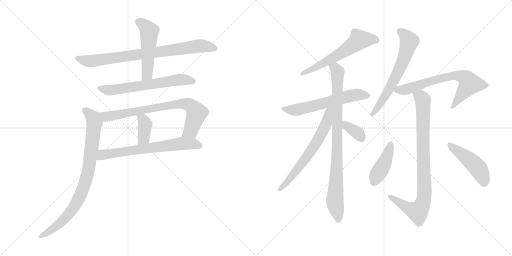
t = 0.00 s
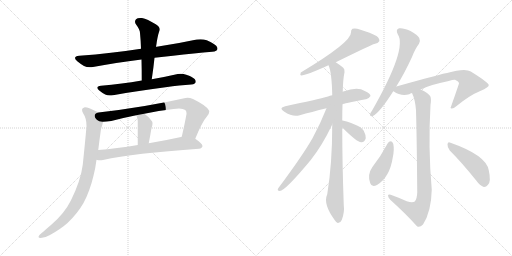
t = 2.61 s
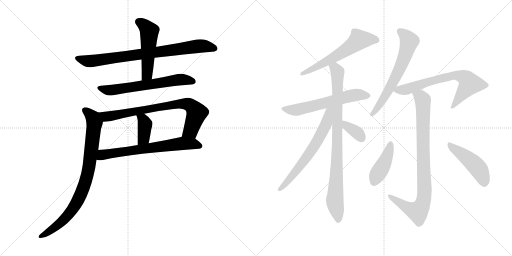
t = 5.22 s
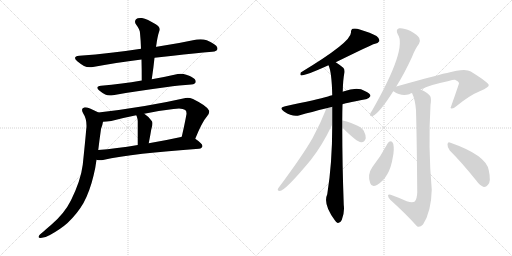
t = 7.84 s
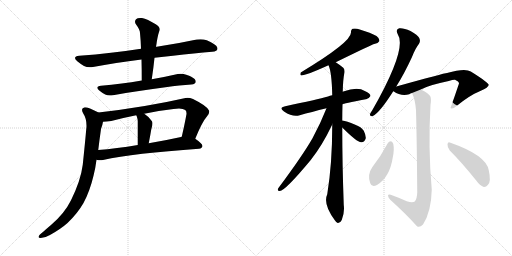
t = 10.45 s
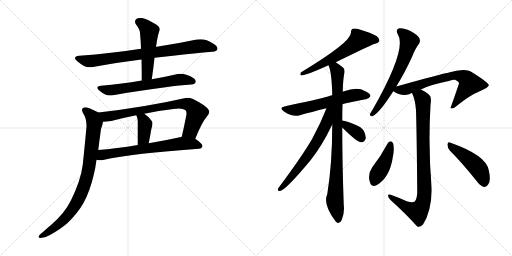
t = 13.06 s

The animated SVG that drew these frames (rendered in a browser with its animation timeline set to each time). Animation: 17 CSS @keyframes rules; one cycle of 13.06 s.

<svg version="1.1" viewBox="0 0 2048 1024" xmlns="http://www.w3.org/2000/svg">
  <g stroke="lightgray" stroke-dasharray="1,1" stroke-width="1" transform="scale(4, 4)">
    <line x1="0" y1="0" x2="256" y2="256"></line>
    <line x1="256" y1="0" x2="0" y2="256"></line>
    <line x1="128" y1="0" x2="128" y2="256"></line>
    <line x1="0" y1="128" x2="256" y2="128"></line>
    <line x1="256" y1="0" x2="512" y2="256"></line>
    <line x1="512" y1="0" x2="256" y2="256"></line>
    <line x1="384" y1="0" x2="384" y2="256"></line>
    <line x1="256" y1="128" x2="512" y2="128"></line>
  </g>
<g transform="scale(1, -1) translate(0, -850)">
   <style type="text/css">
    @keyframes keyframes0 {
      from {
       stroke: black;
       stroke-dashoffset: 813;
       stroke-width: 128;
       }
       73% {
       animation-timing-function: step-end;
       stroke: black;
       stroke-dashoffset: 0;
       stroke-width: 128;
       }
       to {
       stroke: black;
       stroke-width: 1024;
       }
       }
       #make-me-a-hanzi-animation-0 {
         animation: keyframes0 0.911621s both;
         animation-delay: 0.000000s;
         animation-timing-function: linear;
       }
    @keyframes keyframes1 {
      from {
       stroke: black;
       stroke-dashoffset: 509;
       stroke-width: 128;
       }
       62% {
       animation-timing-function: step-end;
       stroke: black;
       stroke-dashoffset: 0;
       stroke-width: 128;
       }
       to {
       stroke: black;
       stroke-width: 1024;
       }
       }
       #make-me-a-hanzi-animation-1 {
         animation: keyframes1 0.664225s both;
         animation-delay: 0.911621s;
         animation-timing-function: linear;
       }
    @keyframes keyframes2 {
      from {
       stroke: black;
       stroke-dashoffset: 638;
       stroke-width: 128;
       }
       67% {
       animation-timing-function: step-end;
       stroke: black;
       stroke-dashoffset: 0;
       stroke-width: 128;
       }
       to {
       stroke: black;
       stroke-width: 1024;
       }
       }
       #make-me-a-hanzi-animation-2 {
         animation: keyframes2 0.769206s both;
         animation-delay: 1.575846s;
         animation-timing-function: linear;
       }
    @keyframes keyframes3 {
      from {
       stroke: black;
       stroke-dashoffset: 770;
       stroke-width: 128;
       }
       71% {
       animation-timing-function: step-end;
       stroke: black;
       stroke-dashoffset: 0;
       stroke-width: 128;
       }
       to {
       stroke: black;
       stroke-width: 1024;
       }
       }
       #make-me-a-hanzi-animation-3 {
         animation: keyframes3 0.876628s both;
         animation-delay: 2.345052s;
         animation-timing-function: linear;
       }
    @keyframes keyframes4 {
      from {
       stroke: black;
       stroke-dashoffset: 384;
       stroke-width: 128;
       }
       56% {
       animation-timing-function: step-end;
       stroke: black;
       stroke-dashoffset: 0;
       stroke-width: 128;
       }
       to {
       stroke: black;
       stroke-width: 1024;
       }
       }
       #make-me-a-hanzi-animation-4 {
         animation: keyframes4 0.562500s both;
         animation-delay: 3.221680s;
         animation-timing-function: linear;
       }
    @keyframes keyframes5 {
      from {
       stroke: black;
       stroke-dashoffset: 674;
       stroke-width: 128;
       }
       69% {
       animation-timing-function: step-end;
       stroke: black;
       stroke-dashoffset: 0;
       stroke-width: 128;
       }
       to {
       stroke: black;
       stroke-width: 1024;
       }
       }
       #make-me-a-hanzi-animation-5 {
         animation: keyframes5 0.798503s both;
         animation-delay: 3.784180s;
         animation-timing-function: linear;
       }
    @keyframes keyframes6 {
      from {
       stroke: black;
       stroke-dashoffset: 855;
       stroke-width: 128;
       }
       74% {
       animation-timing-function: step-end;
       stroke: black;
       stroke-dashoffset: 0;
       stroke-width: 128;
       }
       to {
       stroke: black;
       stroke-width: 1024;
       }
       }
       #make-me-a-hanzi-animation-6 {
         animation: keyframes6 0.945801s both;
         animation-delay: 4.582683s;
         animation-timing-function: linear;
       }
    @keyframes keyframes7 {
      from {
       stroke: black;
       stroke-dashoffset: 596;
       stroke-width: 128;
       }
       66% {
       animation-timing-function: step-end;
       stroke: black;
       stroke-dashoffset: 0;
       stroke-width: 128;
       }
       to {
       stroke: black;
       stroke-width: 1024;
       }
       }
       #make-me-a-hanzi-animation-7 {
         animation: keyframes7 0.735026s both;
         animation-delay: 5.528484s;
         animation-timing-function: linear;
       }
    @keyframes keyframes8 {
      from {
       stroke: black;
       stroke-dashoffset: 598;
       stroke-width: 128;
       }
       66% {
       animation-timing-function: step-end;
       stroke: black;
       stroke-dashoffset: 0;
       stroke-width: 128;
       }
       to {
       stroke: black;
       stroke-width: 1024;
       }
       }
       #make-me-a-hanzi-animation-8 {
         animation: keyframes8 0.736654s both;
         animation-delay: 6.263510s;
         animation-timing-function: linear;
       }
    @keyframes keyframes9 {
      from {
       stroke: black;
       stroke-dashoffset: 886;
       stroke-width: 128;
       }
       74% {
       animation-timing-function: step-end;
       stroke: black;
       stroke-dashoffset: 0;
       stroke-width: 128;
       }
       to {
       stroke: black;
       stroke-width: 1024;
       }
       }
       #make-me-a-hanzi-animation-9 {
         animation: keyframes9 0.971029s both;
         animation-delay: 7.000164s;
         animation-timing-function: linear;
       }
    @keyframes keyframes10 {
      from {
       stroke: black;
       stroke-dashoffset: 645;
       stroke-width: 128;
       }
       68% {
       animation-timing-function: step-end;
       stroke: black;
       stroke-dashoffset: 0;
       stroke-width: 128;
       }
       to {
       stroke: black;
       stroke-width: 1024;
       }
       }
       #make-me-a-hanzi-animation-10 {
         animation: keyframes10 0.774902s both;
         animation-delay: 7.971193s;
         animation-timing-function: linear;
       }
    @keyframes keyframes11 {
      from {
       stroke: black;
       stroke-dashoffset: 354;
       stroke-width: 128;
       }
       54% {
       animation-timing-function: step-end;
       stroke: black;
       stroke-dashoffset: 0;
       stroke-width: 128;
       }
       to {
       stroke: black;
       stroke-width: 1024;
       }
       }
       #make-me-a-hanzi-animation-11 {
         animation: keyframes11 0.538086s both;
         animation-delay: 8.746095s;
         animation-timing-function: linear;
       }
    @keyframes keyframes12 {
      from {
       stroke: black;
       stroke-dashoffset: 639;
       stroke-width: 128;
       }
       68% {
       animation-timing-function: step-end;
       stroke: black;
       stroke-dashoffset: 0;
       stroke-width: 128;
       }
       to {
       stroke: black;
       stroke-width: 1024;
       }
       }
       #make-me-a-hanzi-animation-12 {
         animation: keyframes12 0.770020s both;
         animation-delay: 9.284181s;
         animation-timing-function: linear;
       }
    @keyframes keyframes13 {
      from {
       stroke: black;
       stroke-dashoffset: 693;
       stroke-width: 128;
       }
       69% {
       animation-timing-function: step-end;
       stroke: black;
       stroke-dashoffset: 0;
       stroke-width: 128;
       }
       to {
       stroke: black;
       stroke-width: 1024;
       }
       }
       #make-me-a-hanzi-animation-13 {
         animation: keyframes13 0.813965s both;
         animation-delay: 10.054201s;
         animation-timing-function: linear;
       }
    @keyframes keyframes14 {
      from {
       stroke: black;
       stroke-dashoffset: 881;
       stroke-width: 128;
       }
       74% {
       animation-timing-function: step-end;
       stroke: black;
       stroke-dashoffset: 0;
       stroke-width: 128;
       }
       to {
       stroke: black;
       stroke-width: 1024;
       }
       }
       #make-me-a-hanzi-animation-14 {
         animation: keyframes14 0.966960s both;
         animation-delay: 10.868166s;
         animation-timing-function: linear;
       }
    @keyframes keyframes15 {
      from {
       stroke: black;
       stroke-dashoffset: 423;
       stroke-width: 128;
       }
       58% {
       animation-timing-function: step-end;
       stroke: black;
       stroke-dashoffset: 0;
       stroke-width: 128;
       }
       to {
       stroke: black;
       stroke-width: 1024;
       }
       }
       #make-me-a-hanzi-animation-15 {
         animation: keyframes15 0.594238s both;
         animation-delay: 11.835126s;
         animation-timing-function: linear;
       }
    @keyframes keyframes16 {
      from {
       stroke: black;
       stroke-dashoffset: 466;
       stroke-width: 128;
       }
       60% {
       animation-timing-function: step-end;
       stroke: black;
       stroke-dashoffset: 0;
       stroke-width: 128;
       }
       to {
       stroke: black;
       stroke-width: 1024;
       }
       }
       #make-me-a-hanzi-animation-16 {
         animation: keyframes16 0.629232s both;
         animation-delay: 12.429364s;
         animation-timing-function: linear;
       }
</style>
<path d="M 618.0 619.0 Q 655.0 624.0 692.0 627.0 Q 780.0 637.0 849.0 643.0 Q 869.0 645.0 870.0 655.0 L 870.0 656.0 Q 870.0 667.0 849.0 678.0 Q 842.0 683.0 827.0 689.0 Q 815.0 693.0 802.0 693.0 Q 795.0 693.0 787.0 692.0 Q 708.0 675.0 627.0 663.0 L 624.0 663.0 L 564.0 655.0 Q 501.0 645.0 444.0 639.0 Q 383.0 631.0 317.0 627.0 Q 300.0 625.0 300.0 618.0 Q 300.0 613.0 309.0 605.0 Q 321.0 595.0 336.0 586.0 Q 346.0 581.0 359.0 581.0 Q 365.0 581.0 372.0 582.0 Q 461.0 599.0 566.0 612.0 L 618.0 619.0 Z" fill="lightgray"></path> 
<path d="M 566.0 612.0 Q 567.0 573.0 567.0 528.0 C 567.0 498.0 603.0 503.0 607.0 533.0 Q 614.0 579.0 618.0 619.0 L 624.0 663.0 Q 626.0 673.0 627.0 682.0 Q 630.0 700.0 633.0 712.0 Q 636.0 723.0 639.0 730.0 L 639.0 733.0 Q 639.0 744.0 623.0 753.0 Q 589.0 774.0 568.0 778.0 L 561.0 778.0 Q 549.0 778.0 544.0 773.0 Q 540.0 768.0 540.0 763.0 Q 540.0 757.0 545.0 751.0 Q 560.0 731.0 560.0 718.0 Q 563.0 688.0 564.0 655.0 L 566.0 612.0 Z" fill="lightgray"></path> 
<path d="M 567.0 528.0 Q 524.0 520.0 487.0 516.0 Q 446.0 510.0 404.0 507.0 Q 389.0 505.0 389.0 499.0 Q 389.0 494.0 397.0 488.0 Q 409.0 478.0 421.0 472.0 Q 429.0 468.0 440.0 468.0 Q 446.0 468.0 452.0 469.0 Q 542.0 486.0 662.0 501.0 Q 720.0 509.0 765.0 512.0 Q 783.0 514.0 783.0 523.0 L 783.0 524.0 Q 783.0 534.0 765.0 543.0 Q 758.0 547.0 745.0 551.0 Q 734.0 555.0 723.0 555.0 Q 717.0 555.0 711.0 554.0 Q 659.0 542.0 607.0 533.0 L 567.0 528.0 Z" fill="lightgray"></path> 
<path d="M 781.0 295.0 Q 808.0 362.0 829.0 386.0 Q 837.0 396.0 837.0 404.0 Q 837.0 406.0 836.0 408.0 Q 829.0 426.0 772.0 454.0 Q 760.0 459.0 750.0 459.0 Q 746.0 459.0 742.0 458.0 Q 584.0 422.0 394.0 400.0 C 364.0 396.0 382.0 361.0 412.0 363.0 Q 424.0 363.0 445.0 366.0 Q 494.0 379.0 545.0 389.0 L 577.0 395.0 Q 634.0 408.0 694.0 414.0 Q 706.0 416.0 716.0 416.0 Q 733.0 416.0 741.0 410.0 Q 746.0 407.0 746.0 397.0 L 746.0 394.0 Q 739.0 355.0 727.0 303.0 C 720.0 274.0 770.0 267.0 781.0 295.0 Z" fill="lightgray"></path> 
<path d="M 545.0 389.0 Q 548.0 384.0 548.0 381.0 Q 551.0 374.0 551.0 365.0 L 551.0 270.0 C 551.0 240.0 589.0 248.0 595.0 277.0 Q 601.0 308.0 605.0 332.0 Q 606.0 337.0 607.0 340.0 Q 610.0 350.0 610.0 357.0 Q 610.0 363.0 607.0 366.0 Q 592.0 386.0 577.0 395.0 C 552.0 411.0 532.0 416.0 545.0 389.0 Z" fill="lightgray"></path> 
<path d="M 796.0 255.0 Q 809.0 257.0 810.0 266.0 Q 809.0 276.0 781.0 295.0 C 759.0 311.0 756.0 310.0 727.0 303.0 L 724.0 302.0 Q 656.0 287.0 595.0 277.0 L 551.0 270.0 Q 465.0 256.0 393.0 250.0 C 363.0 247.0 356.0 215.0 386.0 211.0 Q 393.0 209.0 401.0 209.0 Q 406.0 209.0 412.0 210.0 Q 535.0 237.0 796.0 255.0 Z" fill="lightgray"></path> 
<path d="M 394.0 400.0 Q 353.0 421.0 340.0 421.0 L 339.0 421.0 Q 328.0 419.0 328.0 411.0 Q 328.0 405.0 333.0 396.0 Q 346.0 377.0 346.0 347.0 Q 346.0 340.0 345.0 334.0 Q 341.0 287.0 331.0 191.0 Q 323.0 128.0 284.0 49.0 Q 258.0 -4.0 204.0 -50.0 Q 186.0 -65.0 173.0 -77.0 Q 156.0 -89.0 155.0 -95.0 Q 154.0 -97.0 154.0 -98.0 Q 154.0 -102.0 163.0 -102.0 Q 179.0 -102.0 200.0 -90.0 Q 243.0 -66.0 270.0 -42.0 Q 310.0 -4.0 334.0 38.0 Q 359.0 84.0 374.0 147.0 Q 382.0 178.0 386.0 211.0 L 393.0 250.0 Q 398.0 292.0 404.0 334.0 Q 411.0 354.0 412.0 363.0 C 418.0 388.0 418.0 388.0 394.0 400.0 Z" fill="lightgray"></path> 
<path d="M 1343.0 601.0 Q 1490.0 673.0 1497.0 674.0 Q 1513.0 677.0 1517.0 685.0 Q 1520.0 695.0 1506.0 706.0 Q 1484.0 719.0 1439.0 732.0 Q 1423.0 738.0 1410.0 735.0 Q 1403.0 731.0 1404.0 720.0 Q 1405.0 681.0 1203.0 560.0 Q 1199.0 550.0 1205.0 548.0 Q 1223.0 548.0 1314.0 589.0 L 1343.0 601.0 Z" fill="lightgray"></path> 
<path d="M 1370.0 433.0 Q 1371.0 436.0 1463.0 453.0 Q 1473.0 452.0 1482.0 466.0 Q 1482.0 476.0 1459.0 486.0 Q 1431.0 504.0 1373.0 484.0 Q 1372.0 484.0 1371.0 483.0 L 1329.0 469.0 Q 1319.0 468.0 1312.0 464.0 Q 1270.0 452.0 1141.0 425.0 Q 1113.0 419.0 1136.0 404.0 Q 1172.0 380.0 1199.0 389.0 Q 1245.0 402.0 1306.0 417.0 L 1370.0 433.0 Z" fill="lightgray"></path> 
<path d="M 1369.0 368.0 Q 1369.0 401.0 1370.0 433.0 L 1371.0 483.0 Q 1372.0 534.0 1378.0 561.0 Q 1379.0 574.0 1373.0 579.0 Q 1357.0 592.0 1343.0 601.0 C 1318.0 618.0 1305.0 618.0 1314.0 589.0 Q 1327.0 562.0 1329.0 469.0 L 1329.0 352.0 Q 1329.0 195.0 1309.0 73.0 Q 1291.0 34.0 1340.0 -32.0 Q 1344.0 -39.0 1351.0 -42.0 Q 1361.0 -43.0 1367.0 -30.0 Q 1379.0 1.0 1375.0 30.0 Q 1369.0 198.0 1369.0 340.0 L 1369.0 368.0 Z" fill="lightgray"></path> 
<path d="M 1306.0 417.0 Q 1282.0 356.0 1250.0 297.0 Q 1210.0 227.0 1113.0 97.0 Q 1107.0 87.0 1119.0 86.0 Q 1140.0 86.0 1243.0 210.0 Q 1289.0 268.0 1329.0 352.0 C 1372.0 441.0 1318.0 448.0 1306.0 417.0 Z" fill="lightgray"></path> 
<path d="M 1369.0 340.0 Q 1429.0 280.0 1445.0 281.0 Q 1458.0 280.0 1463.0 297.0 Q 1464.0 309.0 1455.0 327.0 Q 1445.0 343.0 1421.0 351.0 Q 1385.0 366.0 1370.0 368.0 Q 1369.0 369.0 1369.0 368.0 C 1339.0 372.0 1348.0 361.0 1369.0 340.0 Z" fill="lightgray"></path> 
<path d="M 1585.0 504.0 Q 1616.0 553.0 1648.0 622.0 Q 1661.0 656.0 1676.0 675.0 Q 1683.0 685.0 1677.0 698.0 Q 1671.0 710.0 1642.0 726.0 Q 1614.0 739.0 1597.0 737.0 Q 1581.0 733.0 1591.0 713.0 Q 1630.0 656.0 1489.0 409.0 Q 1482.0 399.0 1480.0 393.0 Q 1479.0 383.0 1491.0 386.0 Q 1518.0 398.0 1573.0 485.0 L 1585.0 504.0 Z" fill="lightgray"></path> 
<path d="M 1683.0 492.0 Q 1720.0 511.0 1795.0 526.0 Q 1813.0 532.0 1820.0 531.0 Q 1836.0 524.0 1836.0 516.0 Q 1820.0 468.0 1802.0 418.0 L 1804.0 417.0 Q 1811.0 413.0 1825.0 425.0 Q 1877.0 468.0 1921.0 486.0 Q 1957.0 502.0 1955.0 510.0 Q 1954.0 520.0 1883.0 564.0 Q 1861.0 579.0 1788.0 558.0 Q 1779.0 558.0 1585.0 504.0 C 1556.0 496.0 1554.0 495.0 1573.0 485.0 L 1574.0 485.0 Q 1605.0 463.0 1637.0 473.0 Q 1641.0 476.0 1648.0 478.0 L 1683.0 492.0 Z" fill="lightgray"></path> 
<path d="M 1627.0 45.0 Q 1599.0 58.0 1563.0 71.0 Q 1553.0 75.0 1552.0 68.0 Q 1552.0 61.0 1561.0 51.0 Q 1625.0 -7.0 1667.0 -54.0 Q 1677.0 -63.0 1692.0 -48.0 Q 1725.0 3.0 1727.0 91.0 Q 1712.0 262.0 1722.0 430.0 Q 1726.0 455.0 1721.0 465.0 Q 1714.0 477.0 1683.0 492.0 C 1657.0 506.0 1637.0 506.0 1648.0 478.0 Q 1661.0 451.0 1664.0 409.0 Q 1667.0 309.0 1669.0 81.0 Q 1668.0 54.0 1659.0 44.0 Q 1650.0 38.0 1627.0 45.0 Z" fill="lightgray"></path> 
<path d="M 1551.0 277.0 Q 1524.0 226.0 1489.0 181.0 Q 1468.0 151.0 1481.0 117.0 Q 1487.0 99.0 1508.0 110.0 Q 1559.0 141.0 1571.0 220.0 Q 1578.0 251.0 1573.0 275.0 Q 1569.0 284.0 1564.0 285.0 Q 1555.0 285.0 1551.0 277.0 Z" fill="lightgray"></path> 
<path d="M 1799.0 248.0 Q 1848.0 199.0 1904.0 129.0 Q 1920.0 107.0 1935.0 102.0 Q 1944.0 101.0 1952.0 111.0 Q 1965.0 124.0 1955.0 169.0 Q 1945.0 229.0 1802.0 279.0 Q 1792.0 286.0 1790.0 273.0 Q 1789.0 260.0 1799.0 248.0 Z" fill="lightgray"></path> 
      <clipPath id="make-me-a-hanzi-clip-0">
      <path d="M 618.0 619.0 Q 655.0 624.0 692.0 627.0 Q 780.0 637.0 849.0 643.0 Q 869.0 645.0 870.0 655.0 L 870.0 656.0 Q 870.0 667.0 849.0 678.0 Q 842.0 683.0 827.0 689.0 Q 815.0 693.0 802.0 693.0 Q 795.0 693.0 787.0 692.0 Q 708.0 675.0 627.0 663.0 L 624.0 663.0 L 564.0 655.0 Q 501.0 645.0 444.0 639.0 Q 383.0 631.0 317.0 627.0 Q 300.0 625.0 300.0 618.0 Q 300.0 613.0 309.0 605.0 Q 321.0 595.0 336.0 586.0 Q 346.0 581.0 359.0 581.0 Q 365.0 581.0 372.0 582.0 Q 461.0 599.0 566.0 612.0 L 618.0 619.0 Z" fill="lightgray"></path>
      </clipPath>
      <path clip-path="url(#make-me-a-hanzi-clip-0)" d="M 310.0 615.0 L 355.0 605.0 L 785.0 665.0 L 824.0 665.0 L 861.0 656.0 " fill="none" id="make-me-a-hanzi-animation-0" stroke-dasharray="685 1370" stroke-linecap="round"></path>

      <clipPath id="make-me-a-hanzi-clip-1">
      <path d="M 566.0 612.0 Q 567.0 573.0 567.0 528.0 C 567.0 498.0 603.0 503.0 607.0 533.0 Q 614.0 579.0 618.0 619.0 L 624.0 663.0 Q 626.0 673.0 627.0 682.0 Q 630.0 700.0 633.0 712.0 Q 636.0 723.0 639.0 730.0 L 639.0 733.0 Q 639.0 744.0 623.0 753.0 Q 589.0 774.0 568.0 778.0 L 561.0 778.0 Q 549.0 778.0 544.0 773.0 Q 540.0 768.0 540.0 763.0 Q 540.0 757.0 545.0 751.0 Q 560.0 731.0 560.0 718.0 Q 563.0 688.0 564.0 655.0 L 566.0 612.0 Z" fill="lightgray"></path>
      </clipPath>
      <path clip-path="url(#make-me-a-hanzi-clip-1)" d="M 554.0 763.0 L 577.0 749.0 L 597.0 725.0 L 589.0 559.0 L 573.0 535.0 " fill="none" id="make-me-a-hanzi-animation-1" stroke-dasharray="381 762" stroke-linecap="round"></path>

      <clipPath id="make-me-a-hanzi-clip-2">
      <path d="M 567.0 528.0 Q 524.0 520.0 487.0 516.0 Q 446.0 510.0 404.0 507.0 Q 389.0 505.0 389.0 499.0 Q 389.0 494.0 397.0 488.0 Q 409.0 478.0 421.0 472.0 Q 429.0 468.0 440.0 468.0 Q 446.0 468.0 452.0 469.0 Q 542.0 486.0 662.0 501.0 Q 720.0 509.0 765.0 512.0 Q 783.0 514.0 783.0 523.0 L 783.0 524.0 Q 783.0 534.0 765.0 543.0 Q 758.0 547.0 745.0 551.0 Q 734.0 555.0 723.0 555.0 Q 717.0 555.0 711.0 554.0 Q 659.0 542.0 607.0 533.0 L 567.0 528.0 Z" fill="lightgray"></path>
      </clipPath>
      <path clip-path="url(#make-me-a-hanzi-clip-2)" d="M 397.0 497.0 L 437.0 489.0 L 719.0 532.0 L 774.0 524.0 " fill="none" id="make-me-a-hanzi-animation-2" stroke-dasharray="510 1020" stroke-linecap="round"></path>

      <clipPath id="make-me-a-hanzi-clip-3">
      <path d="M 781.0 295.0 Q 808.0 362.0 829.0 386.0 Q 837.0 396.0 837.0 404.0 Q 837.0 406.0 836.0 408.0 Q 829.0 426.0 772.0 454.0 Q 760.0 459.0 750.0 459.0 Q 746.0 459.0 742.0 458.0 Q 584.0 422.0 394.0 400.0 C 364.0 396.0 382.0 361.0 412.0 363.0 Q 424.0 363.0 445.0 366.0 Q 494.0 379.0 545.0 389.0 L 577.0 395.0 Q 634.0 408.0 694.0 414.0 Q 706.0 416.0 716.0 416.0 Q 733.0 416.0 741.0 410.0 Q 746.0 407.0 746.0 397.0 L 746.0 394.0 Q 739.0 355.0 727.0 303.0 C 720.0 274.0 770.0 267.0 781.0 295.0 Z" fill="lightgray"></path>
      </clipPath>
      <path clip-path="url(#make-me-a-hanzi-clip-3)" d="M 403.0 397.0 L 425.0 384.0 L 447.0 386.0 L 711.0 434.0 L 752.0 433.0 L 769.0 423.0 L 786.0 396.0 L 763.0 327.0 L 735.0 310.0 " fill="none" id="make-me-a-hanzi-animation-3" stroke-dasharray="642 1284" stroke-linecap="round"></path>

      <clipPath id="make-me-a-hanzi-clip-4">
      <path d="M 545.0 389.0 Q 548.0 384.0 548.0 381.0 Q 551.0 374.0 551.0 365.0 L 551.0 270.0 C 551.0 240.0 589.0 248.0 595.0 277.0 Q 601.0 308.0 605.0 332.0 Q 606.0 337.0 607.0 340.0 Q 610.0 350.0 610.0 357.0 Q 610.0 363.0 607.0 366.0 Q 592.0 386.0 577.0 395.0 C 552.0 411.0 532.0 416.0 545.0 389.0 Z" fill="lightgray"></path>
      </clipPath>
      <path clip-path="url(#make-me-a-hanzi-clip-4)" d="M 551.0 387.0 L 572.0 371.0 L 580.0 351.0 L 575.0 298.0 L 557.0 278.0 " fill="none" id="make-me-a-hanzi-animation-4" stroke-dasharray="256 512" stroke-linecap="round"></path>

      <clipPath id="make-me-a-hanzi-clip-5">
      <path d="M 796.0 255.0 Q 809.0 257.0 810.0 266.0 Q 809.0 276.0 781.0 295.0 C 759.0 311.0 756.0 310.0 727.0 303.0 L 724.0 302.0 Q 656.0 287.0 595.0 277.0 L 551.0 270.0 Q 465.0 256.0 393.0 250.0 C 363.0 247.0 356.0 215.0 386.0 211.0 Q 393.0 209.0 401.0 209.0 Q 406.0 209.0 412.0 210.0 Q 535.0 237.0 796.0 255.0 Z" fill="lightgray"></path>
      </clipPath>
      <path clip-path="url(#make-me-a-hanzi-clip-5)" d="M 394.0 216.0 L 410.0 231.0 L 432.0 235.0 L 731.0 277.0 L 778.0 274.0 L 801.0 266.0 " fill="none" id="make-me-a-hanzi-animation-5" stroke-dasharray="546 1092" stroke-linecap="round"></path>

      <clipPath id="make-me-a-hanzi-clip-6">
      <path d="M 394.0 400.0 Q 353.0 421.0 340.0 421.0 L 339.0 421.0 Q 328.0 419.0 328.0 411.0 Q 328.0 405.0 333.0 396.0 Q 346.0 377.0 346.0 347.0 Q 346.0 340.0 345.0 334.0 Q 341.0 287.0 331.0 191.0 Q 323.0 128.0 284.0 49.0 Q 258.0 -4.0 204.0 -50.0 Q 186.0 -65.0 173.0 -77.0 Q 156.0 -89.0 155.0 -95.0 Q 154.0 -97.0 154.0 -98.0 Q 154.0 -102.0 163.0 -102.0 Q 179.0 -102.0 200.0 -90.0 Q 243.0 -66.0 270.0 -42.0 Q 310.0 -4.0 334.0 38.0 Q 359.0 84.0 374.0 147.0 Q 382.0 178.0 386.0 211.0 L 393.0 250.0 Q 398.0 292.0 404.0 334.0 Q 411.0 354.0 412.0 363.0 C 418.0 388.0 418.0 388.0 394.0 400.0 Z" fill="lightgray"></path>
      </clipPath>
      <path clip-path="url(#make-me-a-hanzi-clip-6)" d="M 340.0 409.0 L 372.0 380.0 L 378.0 352.0 L 360.0 208.0 L 340.0 117.0 L 315.0 55.0 L 271.0 -11.0 L 212.0 -65.0 L 159.0 -98.0 " fill="none" id="make-me-a-hanzi-animation-6" stroke-dasharray="727 1454" stroke-linecap="round"></path>

      <clipPath id="make-me-a-hanzi-clip-7">
      <path d="M 1343.0 601.0 Q 1490.0 673.0 1497.0 674.0 Q 1513.0 677.0 1517.0 685.0 Q 1520.0 695.0 1506.0 706.0 Q 1484.0 719.0 1439.0 732.0 Q 1423.0 738.0 1410.0 735.0 Q 1403.0 731.0 1404.0 720.0 Q 1405.0 681.0 1203.0 560.0 Q 1199.0 550.0 1205.0 548.0 Q 1223.0 548.0 1314.0 589.0 L 1343.0 601.0 Z" fill="lightgray"></path>
      </clipPath>
      <path clip-path="url(#make-me-a-hanzi-clip-7)" d="M 1506.0 689.0 L 1437.0 691.0 L 1347.0 625.0 L 1232.0 564.0 L 1216.0 564.0 L 1207.0 555.0 " fill="none" id="make-me-a-hanzi-animation-7" stroke-dasharray="468 936" stroke-linecap="round"></path>

      <clipPath id="make-me-a-hanzi-clip-8">
      <path d="M 1370.0 433.0 Q 1371.0 436.0 1463.0 453.0 Q 1473.0 452.0 1482.0 466.0 Q 1482.0 476.0 1459.0 486.0 Q 1431.0 504.0 1373.0 484.0 Q 1372.0 484.0 1371.0 483.0 L 1329.0 469.0 Q 1319.0 468.0 1312.0 464.0 Q 1270.0 452.0 1141.0 425.0 Q 1113.0 419.0 1136.0 404.0 Q 1172.0 380.0 1199.0 389.0 Q 1245.0 402.0 1306.0 417.0 L 1370.0 433.0 Z" fill="lightgray"></path>
      </clipPath>
      <path clip-path="url(#make-me-a-hanzi-clip-8)" d="M 1137.0 415.0 L 1189.0 411.0 L 1405.0 468.0 L 1471.0 466.0 " fill="none" id="make-me-a-hanzi-animation-8" stroke-dasharray="470 940" stroke-linecap="round"></path>

      <clipPath id="make-me-a-hanzi-clip-9">
      <path d="M 1369.0 368.0 Q 1369.0 401.0 1370.0 433.0 L 1371.0 483.0 Q 1372.0 534.0 1378.0 561.0 Q 1379.0 574.0 1373.0 579.0 Q 1357.0 592.0 1343.0 601.0 C 1318.0 618.0 1305.0 618.0 1314.0 589.0 Q 1327.0 562.0 1329.0 469.0 L 1329.0 352.0 Q 1329.0 195.0 1309.0 73.0 Q 1291.0 34.0 1340.0 -32.0 Q 1344.0 -39.0 1351.0 -42.0 Q 1361.0 -43.0 1367.0 -30.0 Q 1379.0 1.0 1375.0 30.0 Q 1369.0 198.0 1369.0 340.0 L 1369.0 368.0 Z" fill="lightgray"></path>
      </clipPath>
      <path clip-path="url(#make-me-a-hanzi-clip-9)" d="M 1323.0 588.0 L 1340.0 577.0 L 1350.0 560.0 L 1348.0 199.0 L 1339.0 46.0 L 1352.0 -29.0 " fill="none" id="make-me-a-hanzi-animation-9" stroke-dasharray="758 1516" stroke-linecap="round"></path>

      <clipPath id="make-me-a-hanzi-clip-10">
      <path d="M 1306.0 417.0 Q 1282.0 356.0 1250.0 297.0 Q 1210.0 227.0 1113.0 97.0 Q 1107.0 87.0 1119.0 86.0 Q 1140.0 86.0 1243.0 210.0 Q 1289.0 268.0 1329.0 352.0 C 1372.0 441.0 1318.0 448.0 1306.0 417.0 Z" fill="lightgray"></path>
      </clipPath>
      <path clip-path="url(#make-me-a-hanzi-clip-10)" d="M 1325.0 416.0 L 1315.0 406.0 L 1305.0 354.0 L 1261.0 272.0 L 1205.0 189.0 L 1120.0 93.0 " fill="none" id="make-me-a-hanzi-animation-10" stroke-dasharray="517 1034" stroke-linecap="round"></path>

      <clipPath id="make-me-a-hanzi-clip-11">
      <path d="M 1369.0 340.0 Q 1429.0 280.0 1445.0 281.0 Q 1458.0 280.0 1463.0 297.0 Q 1464.0 309.0 1455.0 327.0 Q 1445.0 343.0 1421.0 351.0 Q 1385.0 366.0 1370.0 368.0 Q 1369.0 369.0 1369.0 368.0 C 1339.0 372.0 1348.0 361.0 1369.0 340.0 Z" fill="lightgray"></path>
      </clipPath>
      <path clip-path="url(#make-me-a-hanzi-clip-11)" d="M 1370.0 361.0 L 1427.0 321.0 L 1445.0 299.0 " fill="none" id="make-me-a-hanzi-animation-11" stroke-dasharray="226 452" stroke-linecap="round"></path>

      <clipPath id="make-me-a-hanzi-clip-12">
      <path d="M 1585.0 504.0 Q 1616.0 553.0 1648.0 622.0 Q 1661.0 656.0 1676.0 675.0 Q 1683.0 685.0 1677.0 698.0 Q 1671.0 710.0 1642.0 726.0 Q 1614.0 739.0 1597.0 737.0 Q 1581.0 733.0 1591.0 713.0 Q 1630.0 656.0 1489.0 409.0 Q 1482.0 399.0 1480.0 393.0 Q 1479.0 383.0 1491.0 386.0 Q 1518.0 398.0 1573.0 485.0 L 1585.0 504.0 Z" fill="lightgray"></path>
      </clipPath>
      <path clip-path="url(#make-me-a-hanzi-clip-12)" d="M 1600.0 723.0 L 1617.0 712.0 L 1637.0 685.0 L 1620.0 626.0 L 1553.0 485.0 L 1488.0 394.0 " fill="none" id="make-me-a-hanzi-animation-12" stroke-dasharray="511 1022" stroke-linecap="round"></path>

      <clipPath id="make-me-a-hanzi-clip-13">
      <path d="M 1683.0 492.0 Q 1720.0 511.0 1795.0 526.0 Q 1813.0 532.0 1820.0 531.0 Q 1836.0 524.0 1836.0 516.0 Q 1820.0 468.0 1802.0 418.0 L 1804.0 417.0 Q 1811.0 413.0 1825.0 425.0 Q 1877.0 468.0 1921.0 486.0 Q 1957.0 502.0 1955.0 510.0 Q 1954.0 520.0 1883.0 564.0 Q 1861.0 579.0 1788.0 558.0 Q 1779.0 558.0 1585.0 504.0 C 1556.0 496.0 1554.0 495.0 1573.0 485.0 L 1574.0 485.0 Q 1605.0 463.0 1637.0 473.0 Q 1641.0 476.0 1648.0 478.0 L 1683.0 492.0 Z" fill="lightgray"></path>
      </clipPath>
      <path clip-path="url(#make-me-a-hanzi-clip-13)" d="M 1583.0 486.0 L 1626.0 493.0 L 1803.0 547.0 L 1842.0 546.0 L 1865.0 535.0 L 1880.0 515.0 L 1815.0 427.0 L 1806.0 424.0 " fill="none" id="make-me-a-hanzi-animation-13" stroke-dasharray="565 1130" stroke-linecap="round"></path>

      <clipPath id="make-me-a-hanzi-clip-14">
      <path d="M 1627.0 45.0 Q 1599.0 58.0 1563.0 71.0 Q 1553.0 75.0 1552.0 68.0 Q 1552.0 61.0 1561.0 51.0 Q 1625.0 -7.0 1667.0 -54.0 Q 1677.0 -63.0 1692.0 -48.0 Q 1725.0 3.0 1727.0 91.0 Q 1712.0 262.0 1722.0 430.0 Q 1726.0 455.0 1721.0 465.0 Q 1714.0 477.0 1683.0 492.0 C 1657.0 506.0 1637.0 506.0 1648.0 478.0 Q 1661.0 451.0 1664.0 409.0 Q 1667.0 309.0 1669.0 81.0 Q 1668.0 54.0 1659.0 44.0 Q 1650.0 38.0 1627.0 45.0 Z" fill="lightgray"></path>
      </clipPath>
      <path clip-path="url(#make-me-a-hanzi-clip-14)" d="M 1656.0 475.0 L 1682.0 463.0 L 1691.0 450.0 L 1699.0 83.0 L 1694.0 49.0 L 1684.0 21.0 L 1668.0 4.0 L 1617.0 26.0 L 1559.0 66.0 " fill="none" id="make-me-a-hanzi-animation-14" stroke-dasharray="753 1506" stroke-linecap="round"></path>

      <clipPath id="make-me-a-hanzi-clip-15">
      <path d="M 1551.0 277.0 Q 1524.0 226.0 1489.0 181.0 Q 1468.0 151.0 1481.0 117.0 Q 1487.0 99.0 1508.0 110.0 Q 1559.0 141.0 1571.0 220.0 Q 1578.0 251.0 1573.0 275.0 Q 1569.0 284.0 1564.0 285.0 Q 1555.0 285.0 1551.0 277.0 Z" fill="lightgray"></path>
      </clipPath>
      <path clip-path="url(#make-me-a-hanzi-clip-15)" d="M 1562.0 274.0 L 1545.0 215.0 L 1497.0 121.0 " fill="none" id="make-me-a-hanzi-animation-15" stroke-dasharray="295 590" stroke-linecap="round"></path>

      <clipPath id="make-me-a-hanzi-clip-16">
      <path d="M 1799.0 248.0 Q 1848.0 199.0 1904.0 129.0 Q 1920.0 107.0 1935.0 102.0 Q 1944.0 101.0 1952.0 111.0 Q 1965.0 124.0 1955.0 169.0 Q 1945.0 229.0 1802.0 279.0 Q 1792.0 286.0 1790.0 273.0 Q 1789.0 260.0 1799.0 248.0 Z" fill="lightgray"></path>
      </clipPath>
      <path clip-path="url(#make-me-a-hanzi-clip-16)" d="M 1800.0 268.0 L 1910.0 180.0 L 1932.0 139.0 L 1936.0 117.0 " fill="none" id="make-me-a-hanzi-animation-16" stroke-dasharray="338 676" stroke-linecap="round"></path>

</g>
</svg>
